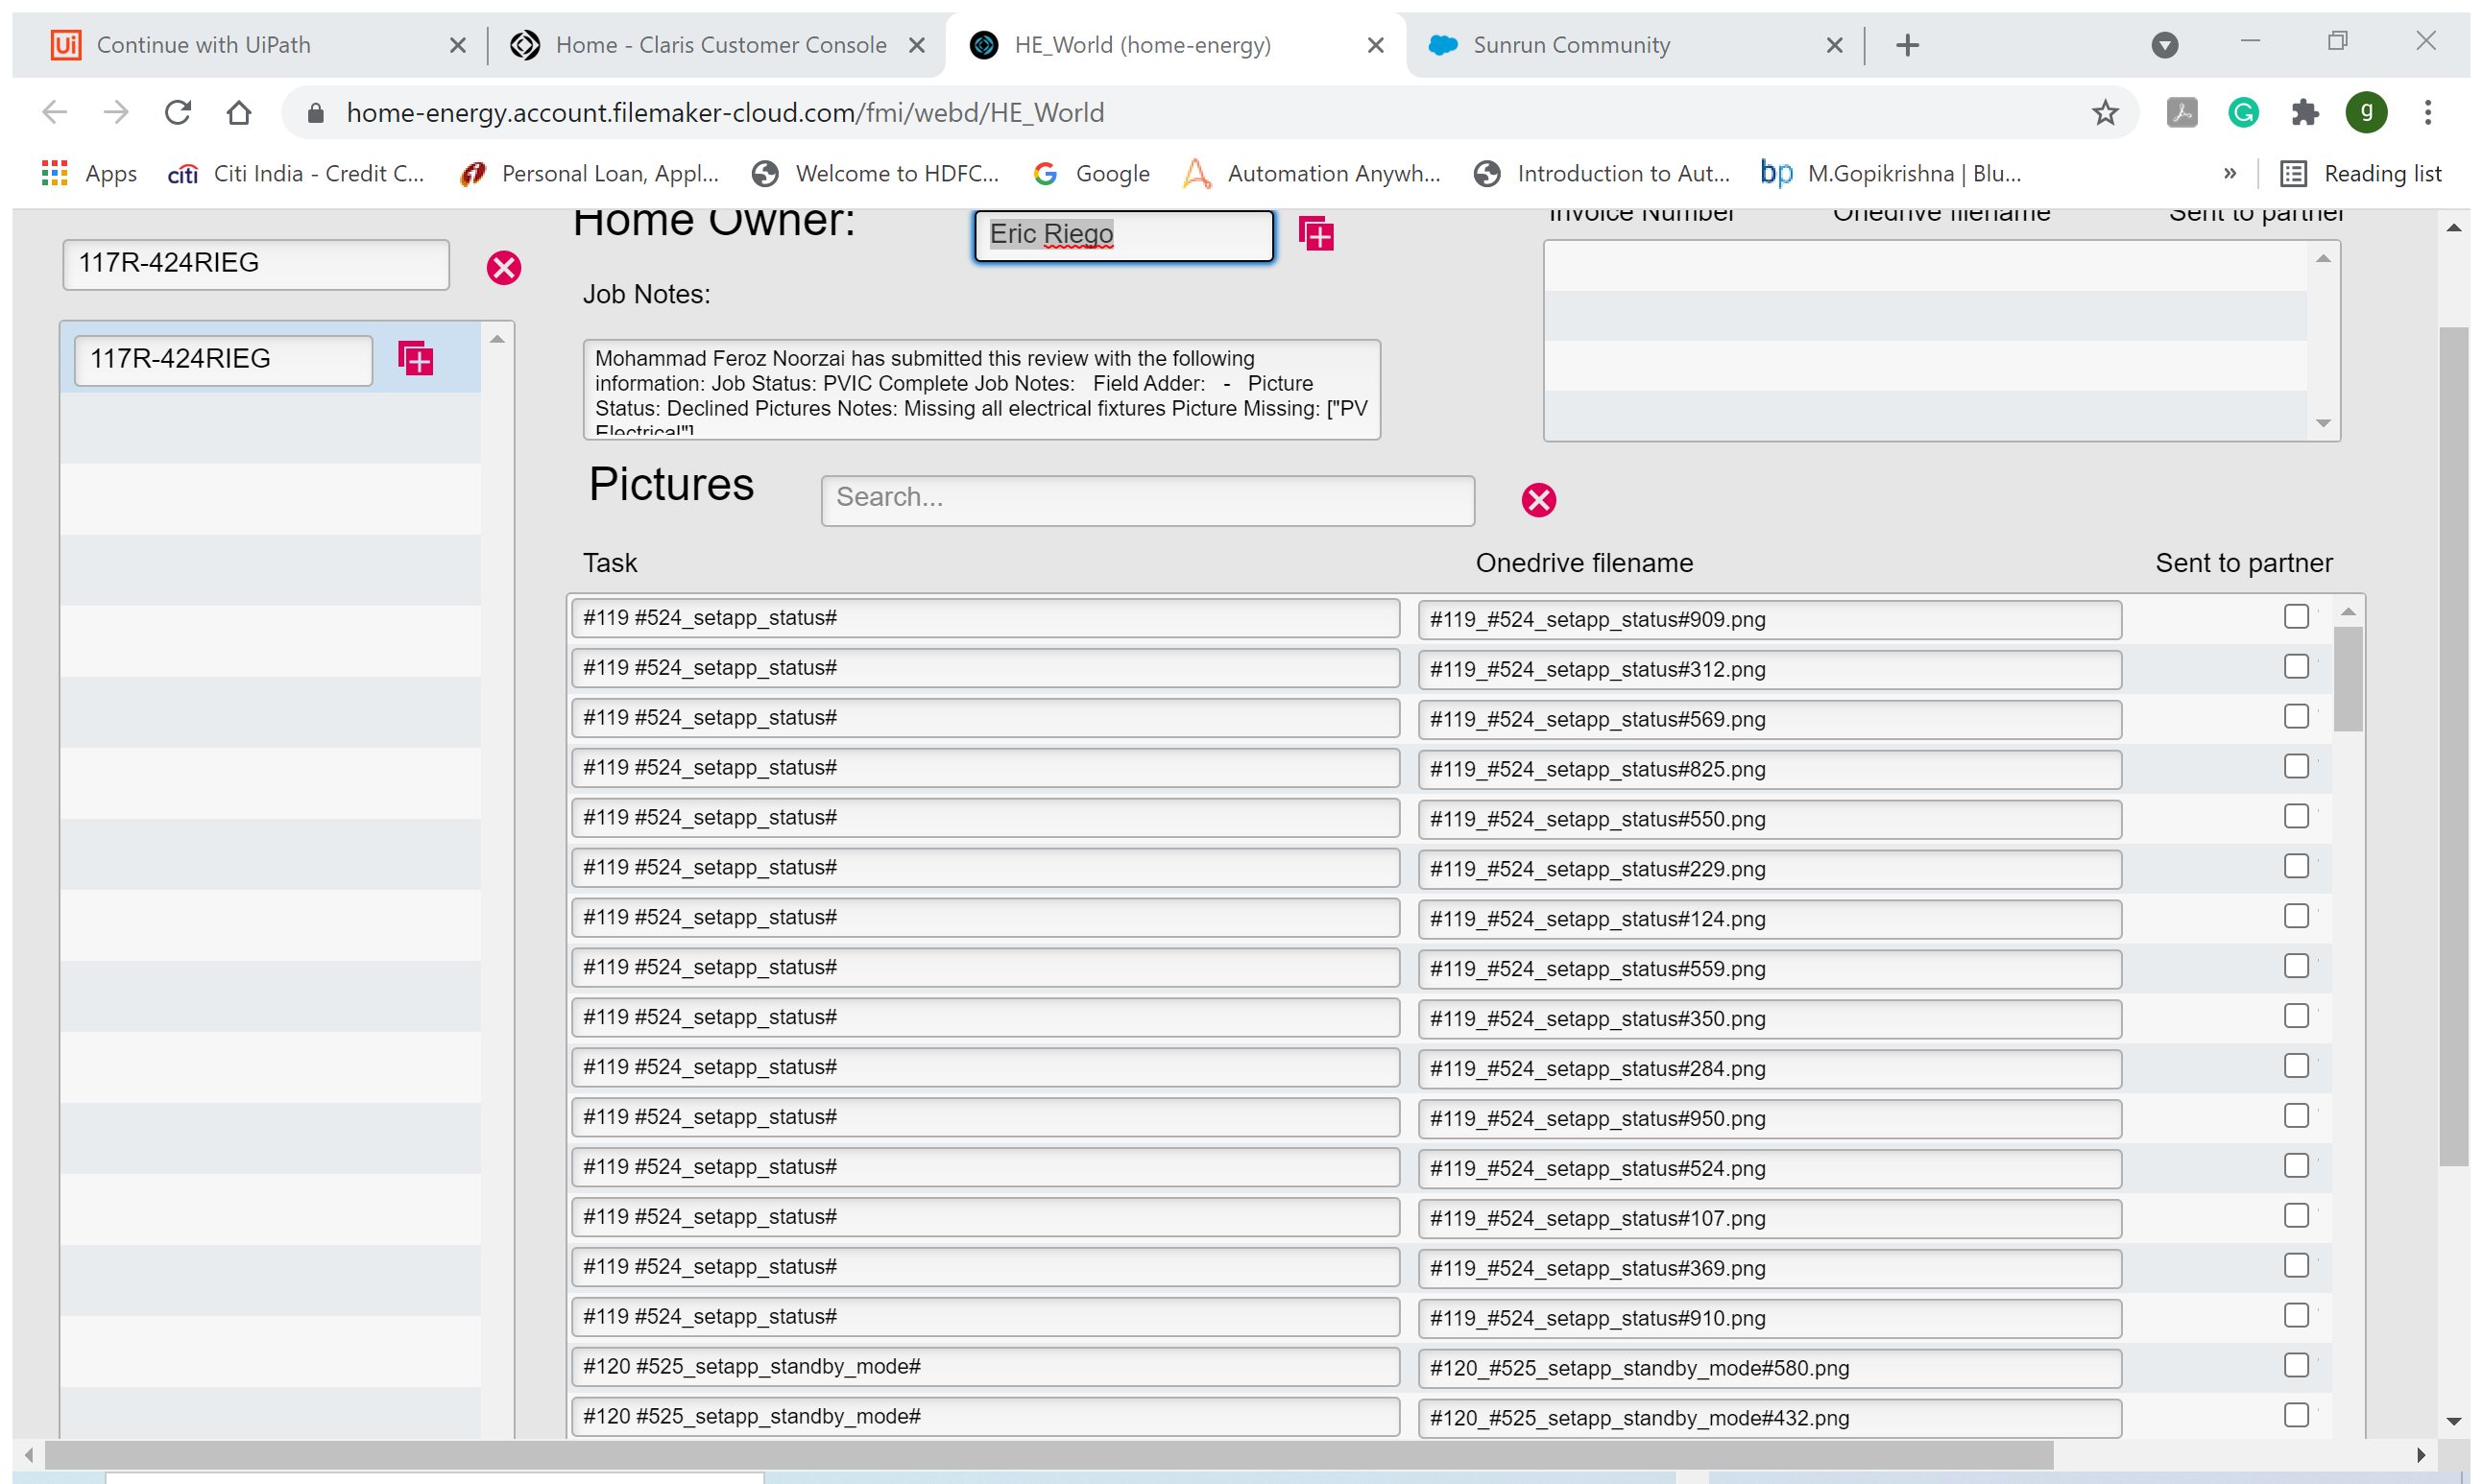
Workflow: ValidateMarkingPhotos

Step 1 [try]: Attach Browser 'HE_Worldh Page' in window 'HE*home-energy)' (chrome.exe)

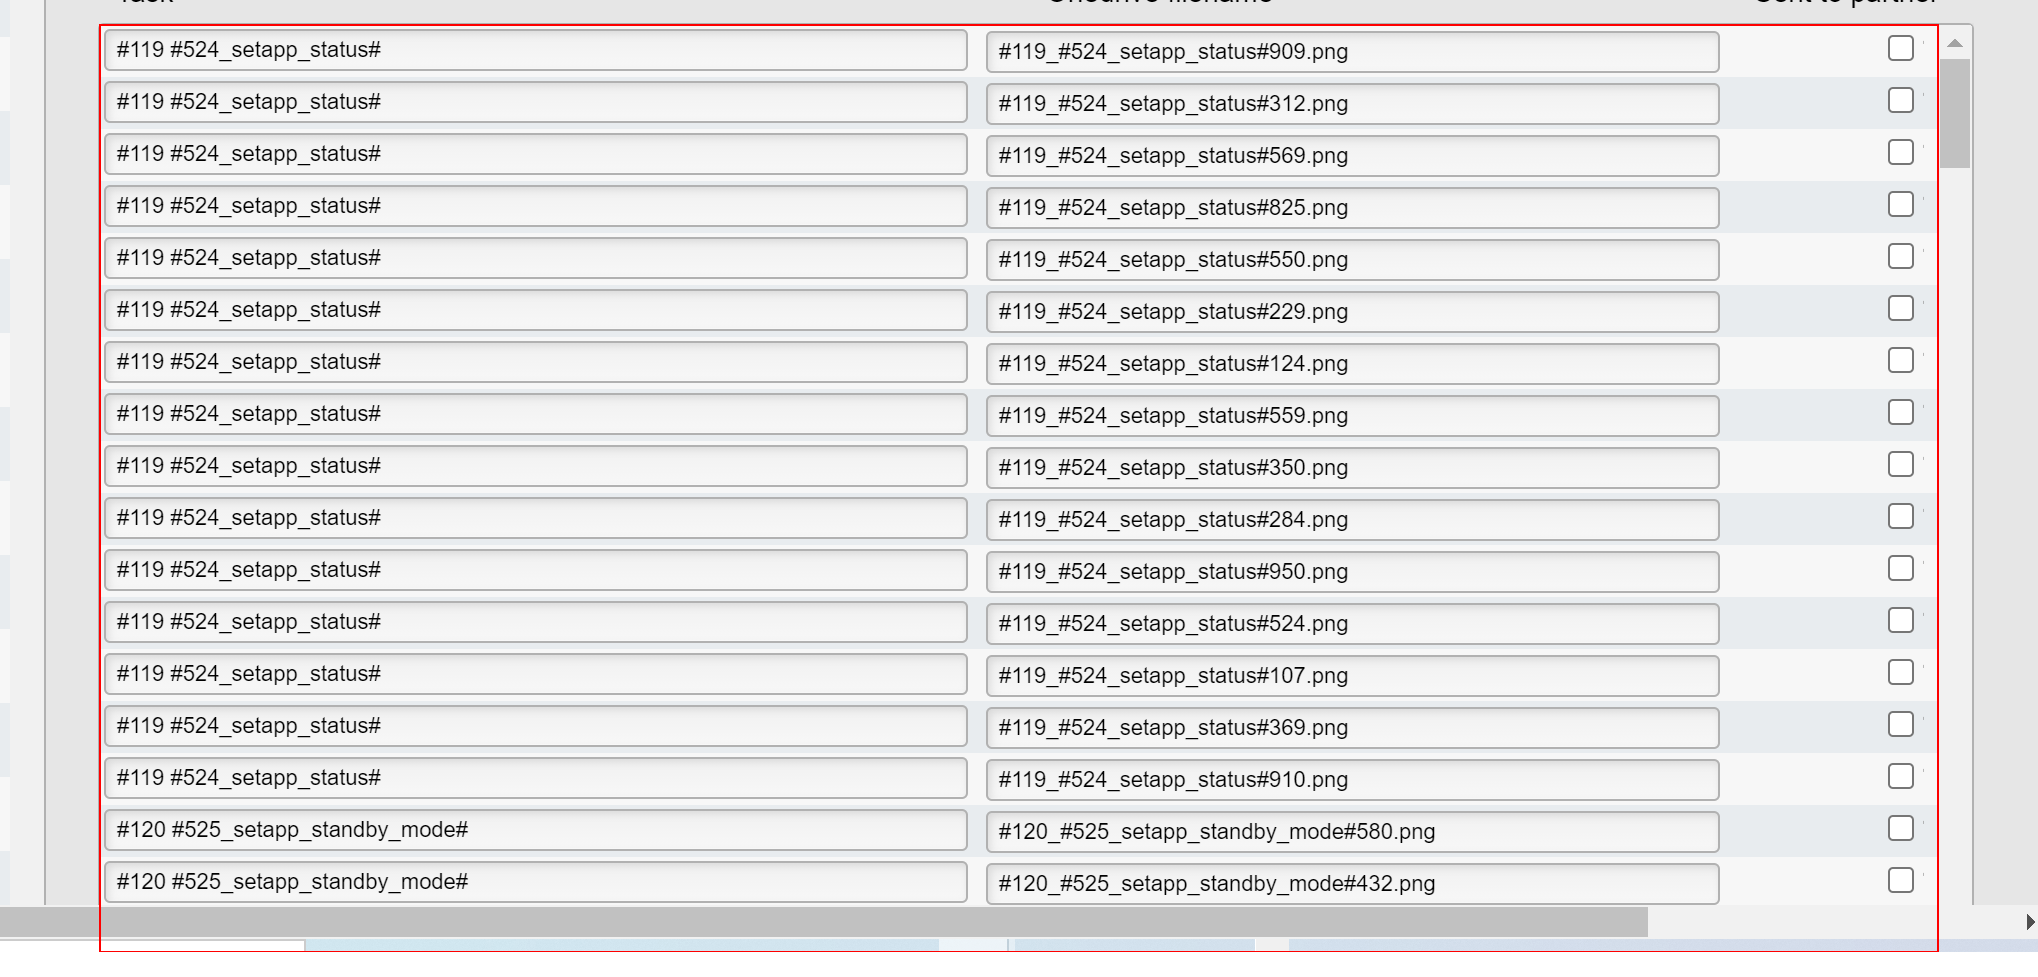
Step 2 [try]: get-text from the table